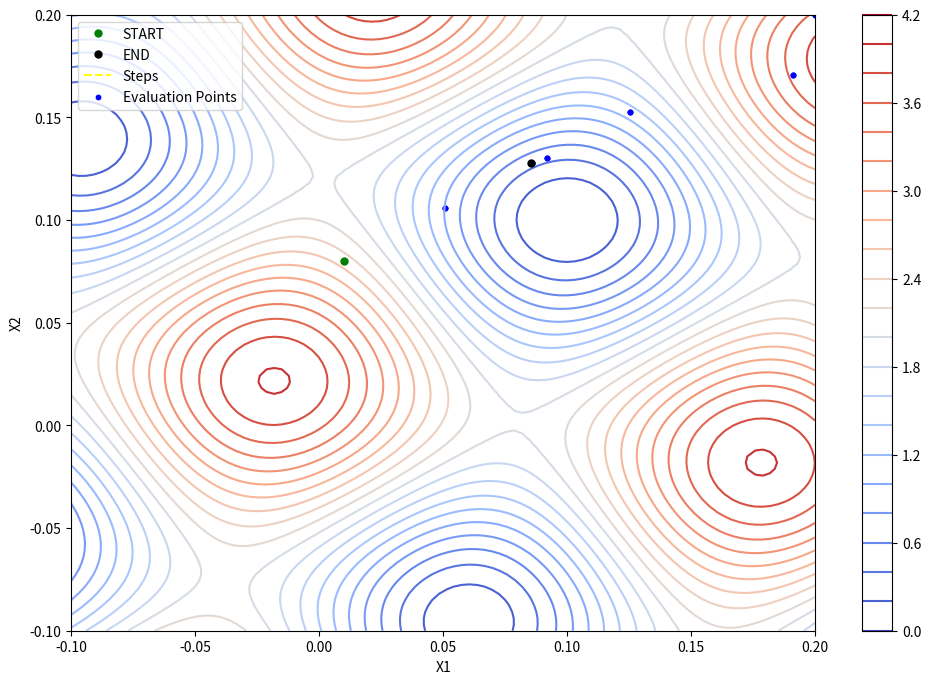
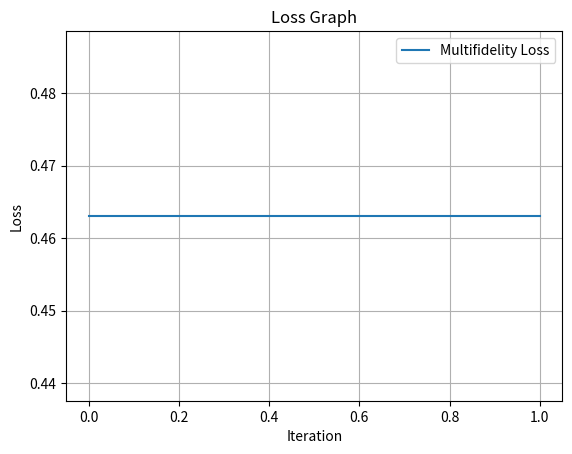

These charts were generated, in order, by the following Python code:
import os
import numpy as np
import scipy
import matplotlib.pyplot as plt

# Helper functions
def Rotation(theta):
    return np.array([[np.cos(theta), -np.sin(theta)], [np.sin(theta), np.cos(theta)]])

def f1(x, x_star=np.array([0.1, 0.1]), theta=0.2):
    z = Rotation(theta) @ (x - x_star)
    return np.sum(z**2 + 1 - np.cos(10 * np.pi * z))

def e_r(x, x_star=np.array([0.1, 0.1]), theta=0.2, phi=10000):
    z = Rotation(theta) @ (x - x_star)
    O = 1 - 0.0001 * phi
    W = 10 * np.pi * O
    B = 0.5 * np.pi * O
    return np.sum(O * np.cos(W * z + B + np.pi)**2)

# Global variables
iteration = 0
bias = 0
objective_value = []
location_step = []
evaluation_points = []  # For storing all points of evaluation
first_iter = True

# Loss functions
def high_fidelity_loss(x):
    return f1(x) + e_r(x, phi=10000)

def low_fidelity_loss(x):
    return f1(x) + e_r(x, phi=2500)

def multifidelity_loss(x):
    global bias, first_iter, evaluation_points
    lf_loss = low_fidelity_loss(x)
    if first_iter:
        hf_loss = high_fidelity_loss(x)
        bias = hf_loss - lf_loss
        first_iter = False
    mf_loss = lf_loss + bias
    evaluation_points.append(x)  # Record the evaluation point
    return mf_loss

# Callback function for optimization
def callback(x):
    global iteration, bias, objective_value, location_step
    hf_loss = high_fidelity_loss(x)
    lf_loss = low_fidelity_loss(x)
    bias = hf_loss - lf_loss
    mf_loss = lf_loss + bias
    objective_value.append(mf_loss)
    location_step.append(x)

    print(f"Iteration {iteration}:")
    print(f"  HF Loss: {hf_loss}")
    print(f"  LF Loss: {lf_loss}")
    print(f"  Bias: {bias}")
    print(f"  MF Loss: {mf_loss}")
    iteration += 1

# Initial conditions and bounds
x0 = np.array([0.01, 0.08])
bounds = [(-0.1, 0.2), (-0.1, 0.2)]

# Optimization process
result = scipy.optimize.minimize(
    multifidelity_loss,
    x0,
    method='L-BFGS-B',
    bounds=bounds,
    callback=callback,
    options={'ftol': 1e-12, 'gtol': 1e-8, 'eps': 1e-9, 'maxiter': 100}
)

# Results
print("Optimization Results:")
print(f"Optimal Solution: {result.x}")
print(f"Optimal Loss: {result.fun}")

# Generate data for contour plot
D = 100
x1 = np.linspace(-0.1, 0.2, D)
x2 = np.linspace(-0.1, 0.2, D)
X1, X2 = np.meshgrid(x1, x2)
Z = np.array([[f1(np.array([x1, x2])) for x1, x2 in zip(row1, row2)] for row1, row2 in zip(X1, X2)])

# Plot contour and points
plt.figure(figsize=(12, 8))
contour = plt.contour(X1, X2, Z, cmap='coolwarm', levels=20)
plt.colorbar(contour)
plt.plot(x0[0], x0[1], '.', color='green', ms=10, label='START')
plt.plot(result.x[0], result.x[1], '.', color='black', ms=10, label='END')
plt.plot(np.array(location_step)[:, 0], np.array(location_step)[:, 1], '--', color='yellow', label='Steps')
plt.scatter(*zip(*evaluation_points), color='blue', s=10, label='Evaluation Points')
plt.xlabel('X1')
plt.ylabel('X2')
plt.legend()

# Plot loss over iterations
plt.figure()
plt.plot(objective_value, label="Multifidelity Loss")
plt.xlabel("Iteration")
plt.ylabel("Loss")
plt.title("Loss Graph")
plt.grid()
plt.legend()
plt.show()
